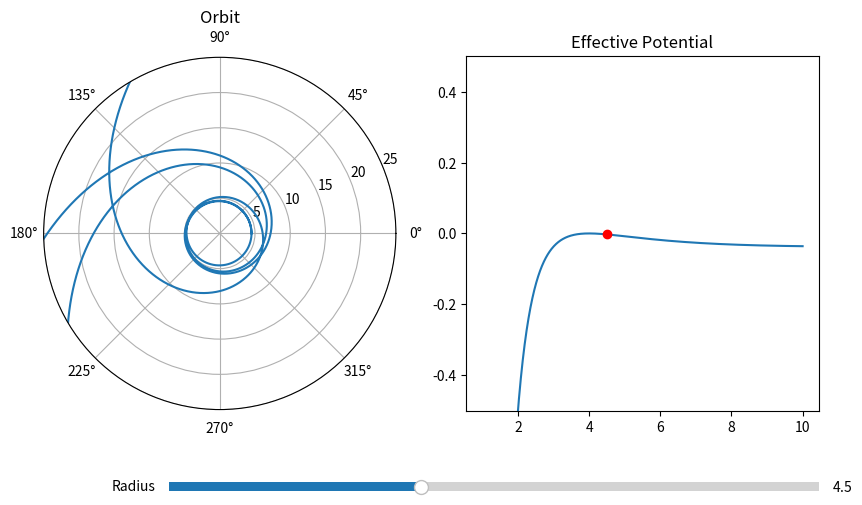

Python code for this plot:
import matplotlib.pyplot as plt
import numpy as np
import sympy as sp
from scipy.integrate import odeint
from matplotlib.widgets import Slider
import matplotlib.gridspec as gridspec

# Start Time
t_i = 0
# End Time
t_f = 20000
# Step Interval = h
Step = .1
# speed of Light
c = 1
# Mass of massive body
M = 1
# Mass of smaller body
m = 1
# Reduced Mass of the system
RMass = M*m/(M+m)
# Gravitational Constant
G = 1
# Total Energy
E = 1
# Angular Momentum
L = 4
# Specific Angular Momentum
h = L/RMass
# Schwartzchild Radius
r_s = 2*G*M/c**2
# Array Size
size = (t_f - t_i)/Step
size = int(size)
# Time Array
Time = np.arange(t_i, t_f, Step)
# Initial radius
r_i = 4.5
# Initial radial velocity
rdot_i = 0
# Initial Phi
phi_i = 0

a = h/c
b = h*RMass*c/E


# Creating the effective potential function
r = sp.Symbol('r')
# U_Eff = (-G*M*m/r + L**2/(2*RMass*r**2) - G*(M+m)*(L**2)/((c**2)*RMass*(r**3)))
U_Eff = (-G*M/r + L**2/(2*r**2) - G*M*(L**2)/r**3)/M
U_Eff_Func = sp.lambdify(r, U_Eff)
Eff_Force = -sp.diff(U_Eff, r)
Eff_Force_Func = sp.lambdify(r, Eff_Force)
# Phi = 1/((r**2)*sp.sqrt((1/b**2)-((1-(r_s/r))*((1/a**2)+(1/r**2)))))
Phi_dot = h/r**2
Phi_dot_Func = sp.lambdify(r, Phi_dot)

# Plotting Effective Potential
x = np.linspace(1, 10, 1000)
y = np.zeros_like(x)
for i in range(y.size):
    y[i] = U_Eff_Func(x[i])
print(a/r_s)

# Solving Differential
def deriv(X, t):
    r = X[0]
    r_dot = X[1]
    phi = X[2]
    dXdt = [r_dot, Eff_Force_Func(r), Phi_dot_Func(r)]
    return dXdt


X0 = [r_i, rdot_i, phi_i]
sol = odeint(deriv, X0, Time)

# Plotting Effective Potential and Orbit
fig = plt.figure(figsize=(10, 5.625))
plt.subplots_adjust(bottom=.25)
spec = gridspec.GridSpec(ncols=2, nrows=1, figure=fig)
ax1 = fig.add_subplot(spec[0, 0], projection='polar')
ax1.set_title('Orbit')
orbit, = plt.polar(sol[:, [2]], sol[:, [0]])
plt.ylim(0, 25)
ax2 = fig.add_subplot(spec[0, 1])
ax2.set_title('Effective Potential')
a1, = plt.plot(x, y)
plt.ylim(-.5, .5)
a2, = plt.plot(r_i, U_Eff_Func(r_i), "or")
# Add slider for radius
ax_r = plt.axes([.25, .1, .65, .03], facecolor='lightgoldenrodyellow')
s_r = Slider(ax_r, 'Radius', 1, 10, valinit=r_i, valstep=.0001)


def update(val):
    temp_r = s_r.val
    temp_X0 = [temp_r, rdot_i, phi_i]
    sol = odeint(deriv, temp_X0, Time)
    orbit.set_data(sol[:, [2]], sol[:, [0]])
    a2.set_data(temp_r, U_Eff_Func(temp_r))
    fig.canvas.draw_idle()


s_r.on_changed(update)


plt.show()
